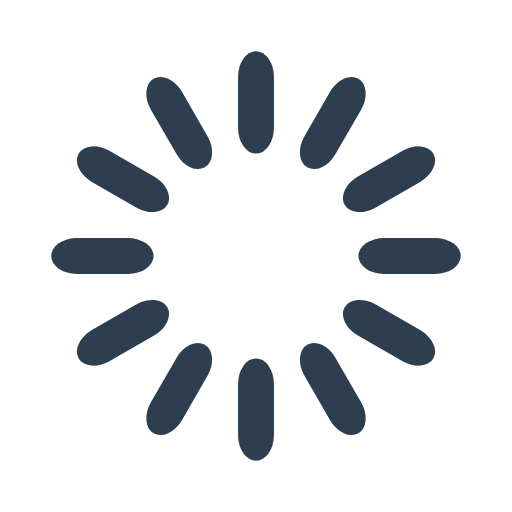
t = 0.00 s
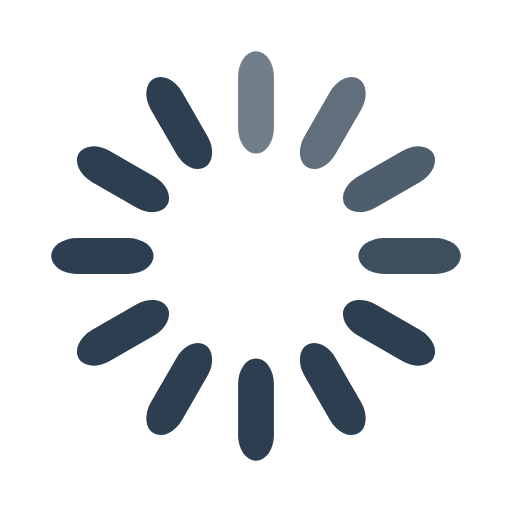
t = 0.33 s
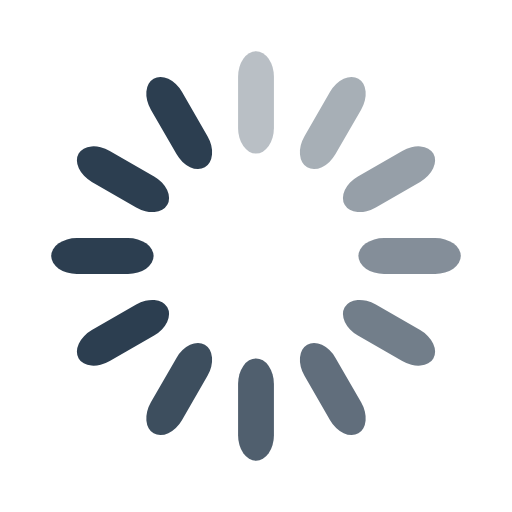
t = 0.67 s
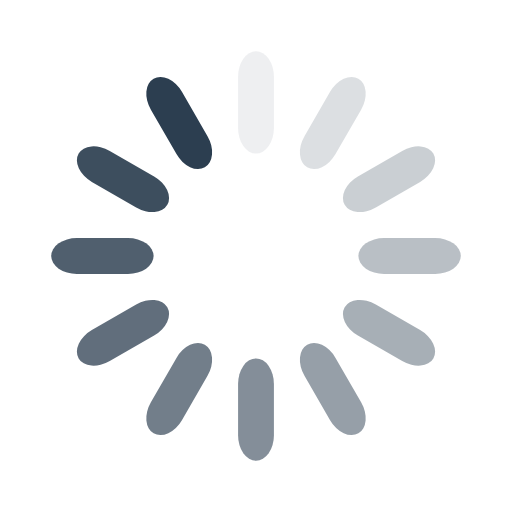
t = 0.92 s
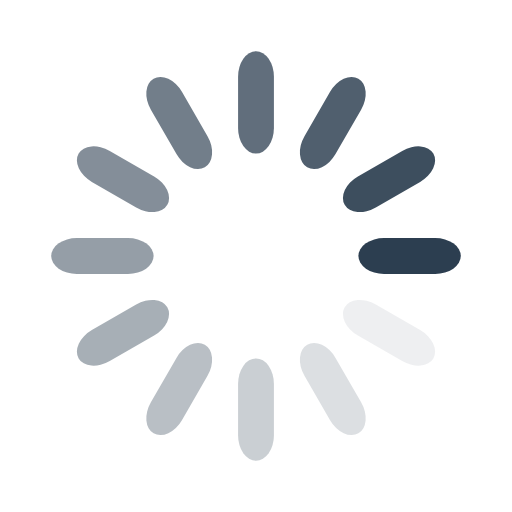
t = 1.25 s
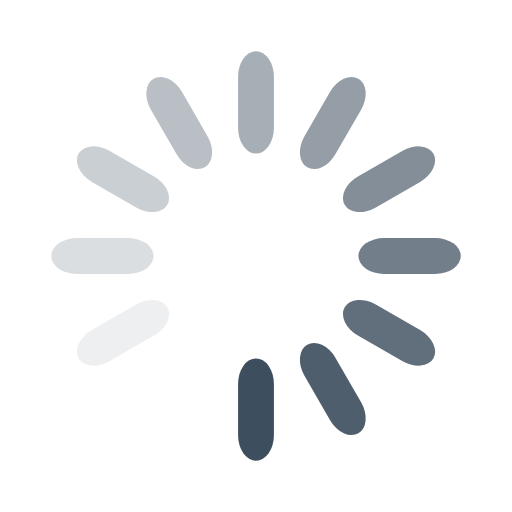
t = 1.58 s

The animated SVG that drew these frames (rendered in a browser with its animation timeline set to each time). Animation: 12 SMIL elements (animate=12); one cycle of 1.92 s, repeats indefinitely.

<svg width='102px' height='102px' xmlns="http://www.w3.org/2000/svg" viewBox="0 0 100 100" preserveAspectRatio="xMidYMid" class="uil-default"><rect x="0" y="0" width="100" height="100" fill="none" class="bk"></rect><rect  x='46.5' y='40' width='7' height='20' rx='5' ry='5' fill='#2c3e50' transform='rotate(0 50 50) translate(0 -30)'>  <animate attributeName='opacity' from='1' to='0' dur='1s' begin='0s' repeatCount='indefinite'/></rect><rect  x='46.5' y='40' width='7' height='20' rx='5' ry='5' fill='#2c3e50' transform='rotate(30 50 50) translate(0 -30)'>  <animate attributeName='opacity' from='1' to='0' dur='1s' begin='0.08333333333333333s' repeatCount='indefinite'/></rect><rect  x='46.5' y='40' width='7' height='20' rx='5' ry='5' fill='#2c3e50' transform='rotate(60 50 50) translate(0 -30)'>  <animate attributeName='opacity' from='1' to='0' dur='1s' begin='0.16666666666666666s' repeatCount='indefinite'/></rect><rect  x='46.5' y='40' width='7' height='20' rx='5' ry='5' fill='#2c3e50' transform='rotate(90 50 50) translate(0 -30)'>  <animate attributeName='opacity' from='1' to='0' dur='1s' begin='0.25s' repeatCount='indefinite'/></rect><rect  x='46.5' y='40' width='7' height='20' rx='5' ry='5' fill='#2c3e50' transform='rotate(120 50 50) translate(0 -30)'>  <animate attributeName='opacity' from='1' to='0' dur='1s' begin='0.3333333333333333s' repeatCount='indefinite'/></rect><rect  x='46.5' y='40' width='7' height='20' rx='5' ry='5' fill='#2c3e50' transform='rotate(150 50 50) translate(0 -30)'>  <animate attributeName='opacity' from='1' to='0' dur='1s' begin='0.4166666666666667s' repeatCount='indefinite'/></rect><rect  x='46.5' y='40' width='7' height='20' rx='5' ry='5' fill='#2c3e50' transform='rotate(180 50 50) translate(0 -30)'>  <animate attributeName='opacity' from='1' to='0' dur='1s' begin='0.5s' repeatCount='indefinite'/></rect><rect  x='46.5' y='40' width='7' height='20' rx='5' ry='5' fill='#2c3e50' transform='rotate(210 50 50) translate(0 -30)'>  <animate attributeName='opacity' from='1' to='0' dur='1s' begin='0.5833333333333334s' repeatCount='indefinite'/></rect><rect  x='46.5' y='40' width='7' height='20' rx='5' ry='5' fill='#2c3e50' transform='rotate(240 50 50) translate(0 -30)'>  <animate attributeName='opacity' from='1' to='0' dur='1s' begin='0.6666666666666666s' repeatCount='indefinite'/></rect><rect  x='46.5' y='40' width='7' height='20' rx='5' ry='5' fill='#2c3e50' transform='rotate(270 50 50) translate(0 -30)'>  <animate attributeName='opacity' from='1' to='0' dur='1s' begin='0.75s' repeatCount='indefinite'/></rect><rect  x='46.5' y='40' width='7' height='20' rx='5' ry='5' fill='#2c3e50' transform='rotate(300 50 50) translate(0 -30)'>  <animate attributeName='opacity' from='1' to='0' dur='1s' begin='0.8333333333333334s' repeatCount='indefinite'/></rect><rect  x='46.5' y='40' width='7' height='20' rx='5' ry='5' fill='#2c3e50' transform='rotate(330 50 50) translate(0 -30)'>  <animate attributeName='opacity' from='1' to='0' dur='1s' begin='0.9166666666666666s' repeatCount='indefinite'/></rect></svg>